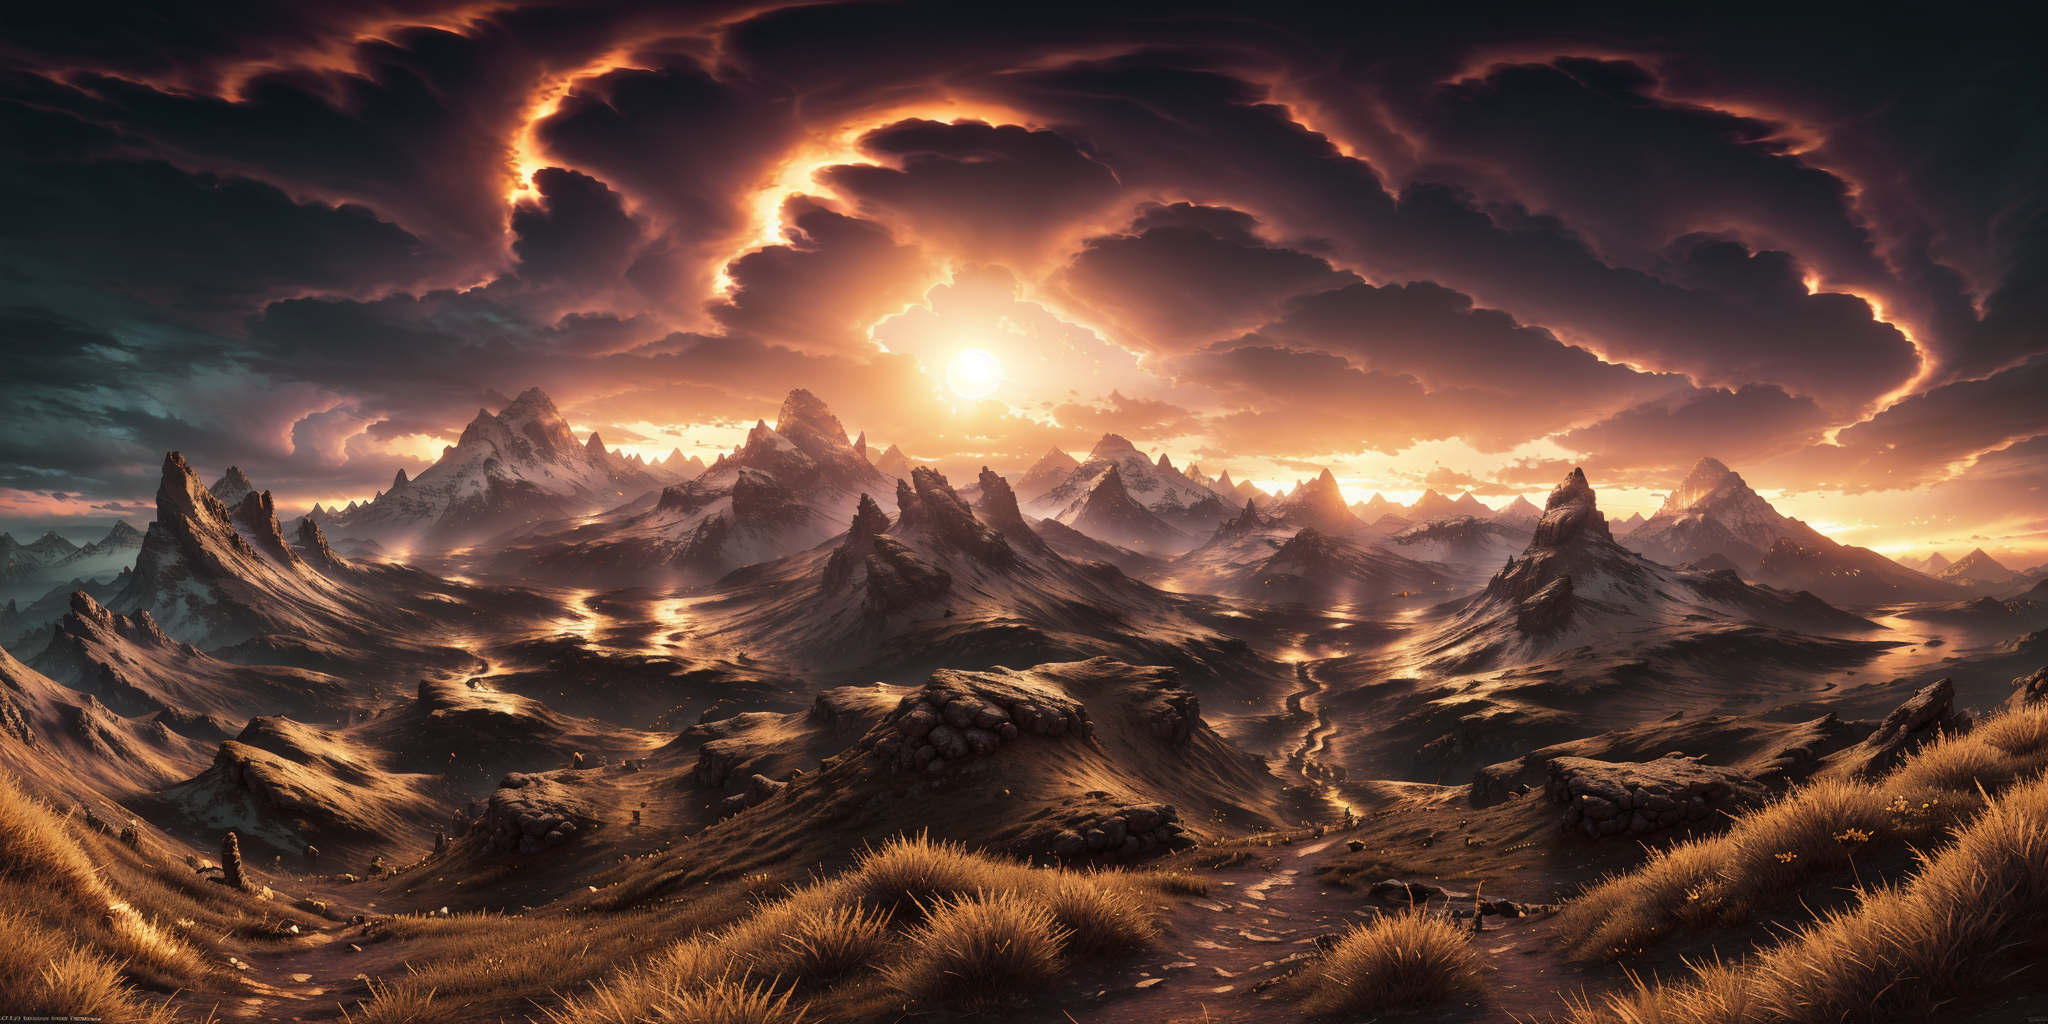
Generation parameters embedded in this image by AUTOMATIC1111 Stable Diffusion web UI or a fork of it (Forge, ...) (PNG 'parameters' text chunk):
<lora:EQP_project:1> vikings dark fantasy, golden sunset and clouds, mountains, blood, 3d game item, high-quality 3D rendering of a game asset, dynamic lighting, captivating visuals, seamless integration, realistic materials, high-quality rendering techniques, versatile application, innovative concepts, optimized for gaming engines, volumetric, 4k
Negative prompt: text, watermark, humans, (text), (watermark), low quality, poor quality, buildings, low-quality rendering, photo, photorealistic, realism, ugly, worst quality, low quality, lowres, JPEG artifacts
Steps: 40, Sampler: DPM++ 2M Karras, CFG scale: 7, Seed: 750325305, Size: 1024x512, Model hash: 338b85bc4f, Model: juggernaut_reborn, Denoising strength: 0.7, Tile X: True, Tile Y: False, Start Tiling From Step: 0, Stop Tiling After Step: -1, Hires upscale: 2, Hires upscaler: Latent, Lora hashes: "EQP_project: c4576942797c", Version: f0.0.17v1.8.0rc-latest-277-g0af28699